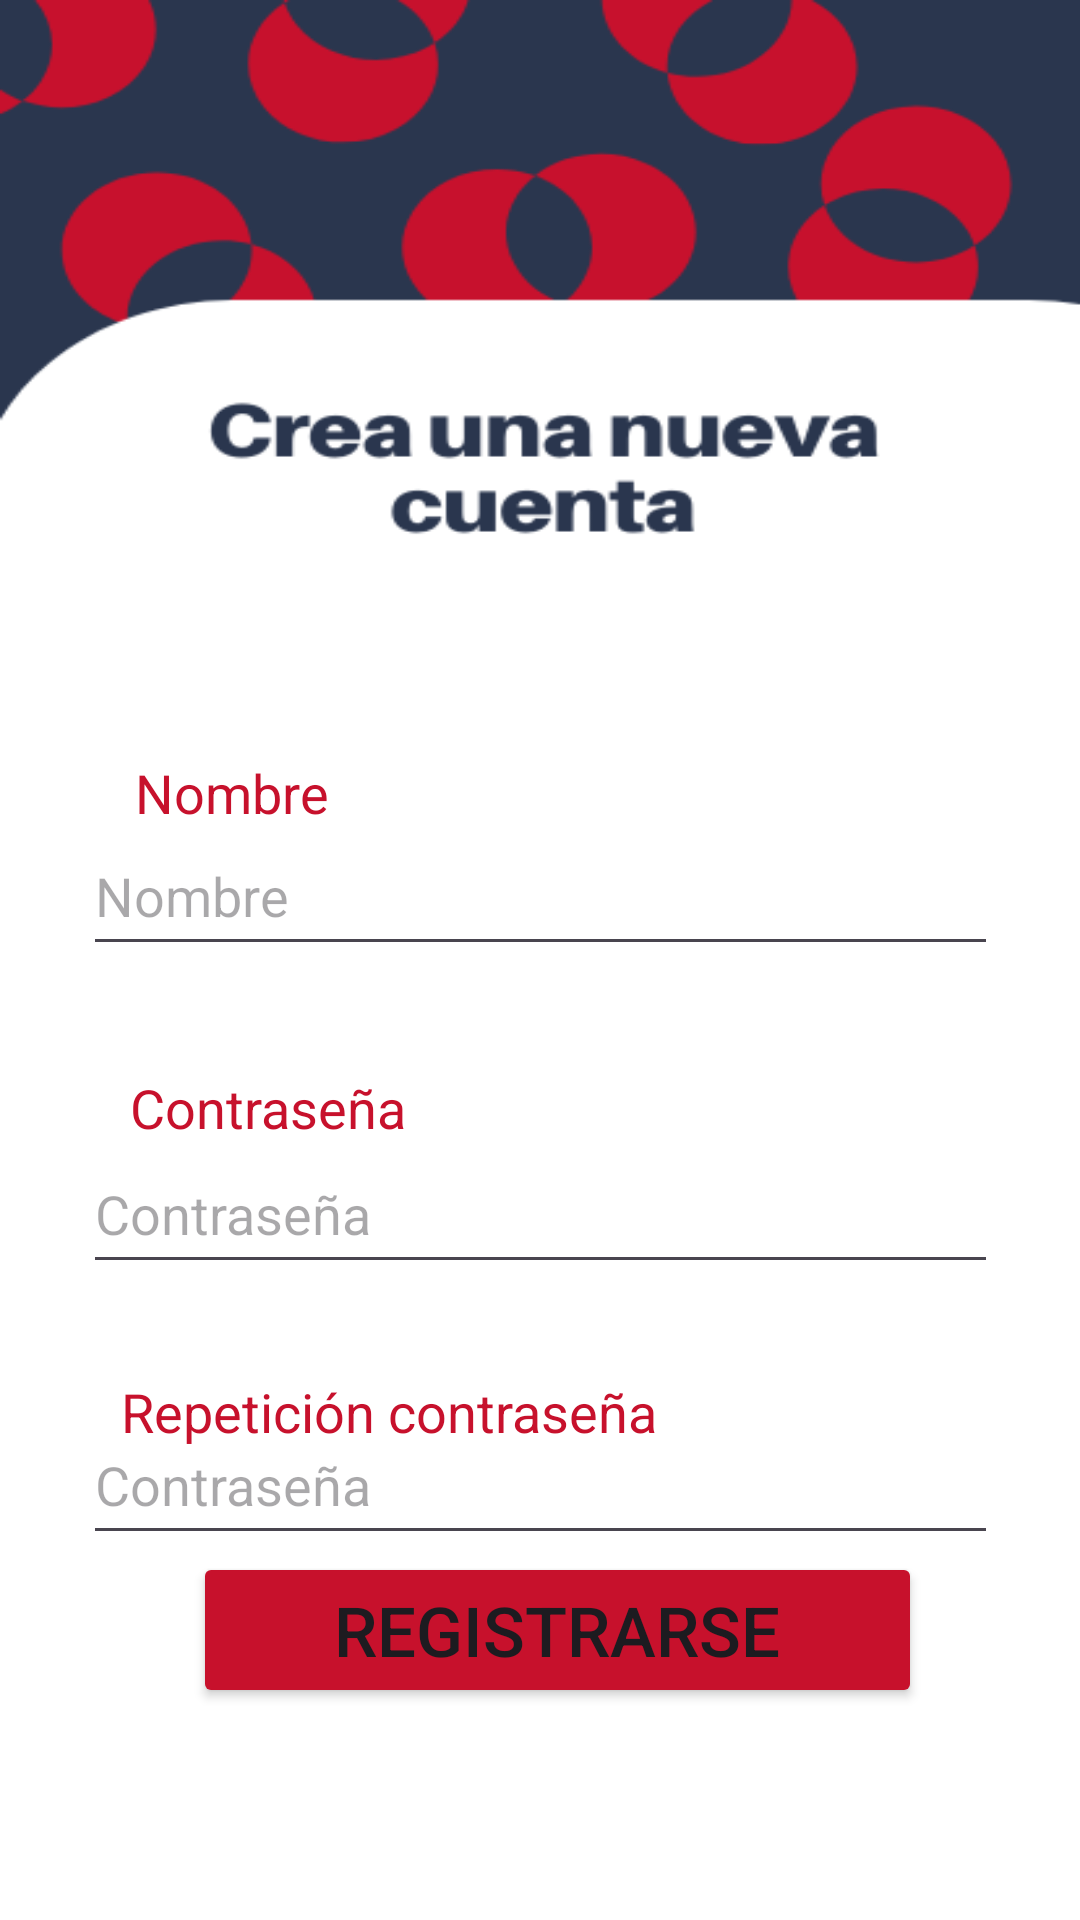

Layout XML and referenced resources for this Android screen:
<!-- AndroidManifest.xml: application theme Theme.NBAFantasy -->
<!-- res/layout/activity_registro.xml -->
<?xml version="1.0" encoding="utf-8"?>
<androidx.constraintlayout.widget.ConstraintLayout xmlns:android="http://schemas.android.com/apk/res/android"
    xmlns:app="http://schemas.android.com/apk/res-auto"
    xmlns:tools="http://schemas.android.com/tools"
    android:layout_width="match_parent"
    android:layout_height="match_parent"
    tools:context=".inicioSesion.RegistroActivity"
    android:background="@drawable/pant_registro">

    <Button
        android:id="@+id/bt_registrarse"
        android:layout_width="243dp"
        android:layout_height="52dp"
        android:backgroundTint="#C7112C"
        android:text="Registrarse"
        android:textSize="23dp"
        app:layout_constraintBottom_toBottomOf="parent"
        app:layout_constraintEnd_toEndOf="parent"
        app:layout_constraintHorizontal_bias="0.551"
        app:layout_constraintStart_toStartOf="parent"
        app:layout_constraintTop_toTopOf="parent"
        app:layout_constraintVertical_bias="0.88" />


    <EditText
        android:id="@+id/etContrasena1"
        android:layout_width="305dp"
        android:layout_height="50dp"
        android:layout_marginTop="56dp"
        android:ems="10"
        android:inputType="text"
        android:hint="Contraseña"
        android:password="true"
        app:layout_constraintEnd_toEndOf="parent"
        app:layout_constraintStart_toStartOf="parent"
        app:layout_constraintTop_toBottomOf="@+id/etNombre" />

    <EditText
        android:id="@+id/etNombre"
        android:layout_width="305dp"
        android:layout_height="50dp"
        android:layout_marginTop="272dp"
        android:ems="10"
        android:inputType="text"
        android:hint="Nombre"
        app:layout_constraintEnd_toEndOf="parent"
        app:layout_constraintStart_toStartOf="parent"
        app:layout_constraintTop_toTopOf="parent" />

    <TextView
        android:id="@+id/tvContrasena1"
        android:layout_width="131dp"
        android:layout_height="21dp"
        android:layout_marginTop="84dp"
        android:text="Contraseña"
        android:textColor="#C7112C"
        android:textSize="18dp"
        app:layout_constraintEnd_toEndOf="parent"
        app:layout_constraintHorizontal_bias="0.189"
        app:layout_constraintStart_toStartOf="parent"
        app:layout_constraintTop_toBottomOf="@+id/tvNombre" />

    <EditText
        android:id="@+id/etContrasena2"
        android:layout_width="305dp"
        android:layout_height="50dp"
        android:ems="10"
        android:inputType="text"
        android:hint="Contraseña"
        android:password="true"
        app:layout_constraintBottom_toBottomOf="parent"
        app:layout_constraintEnd_toEndOf="parent"
        app:layout_constraintStart_toStartOf="parent"
        app:layout_constraintTop_toBottomOf="@+id/etContrasena1"
        app:layout_constraintVertical_bias="0.249" />

    <TextView
        android:id="@+id/tvContrasena2"
        android:layout_width="197dp"
        android:layout_height="23dp"
        android:layout_marginTop="68dp"
        android:text="Repetición contraseña"
        android:textColor="#C7112C"
        android:textSize="18dp"
        app:layout_constraintBottom_toBottomOf="parent"
        app:layout_constraintEnd_toEndOf="parent"
        app:layout_constraintHorizontal_bias="0.247"
        app:layout_constraintStart_toStartOf="parent"
        app:layout_constraintTop_toBottomOf="@+id/tvContrasena1"
        app:layout_constraintVertical_bias="0.073" />

    <TextView
        android:id="@+id/tvNombre"
        android:layout_width="76dp"
        android:layout_height="21dp"
        android:layout_marginTop="252dp"
        android:text="Nombre"
        android:textColor="#C7112C"
        android:textSize="18dp"
        app:layout_constraintEnd_toEndOf="parent"
        app:layout_constraintHorizontal_bias="0.158"
        app:layout_constraintStart_toStartOf="parent"
        app:layout_constraintTop_toTopOf="parent" />

</androidx.constraintlayout.widget.ConstraintLayout>
<!-- resources referenced by this layout -->
<resources>
  <!-- drawable pant_registro: png bitmap (drawable, 23707 bytes) -->
  <style name="Theme.NBAFantasy" parent="Base.Theme.NBAFantasy" />
  <style name="Base.Theme.NBAFantasy" parent="Theme.Material3.DayNight.NoActionBar">
          
          
      </style>
</resources>
